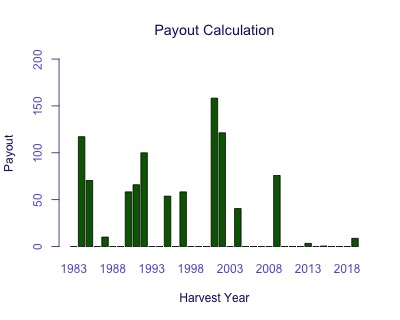

Source data for this figure (header and first rows):
Harvest Year, Payout
1983, 0
1984, 117.2
1985, 70.55
1986, 0
1987, 10.13
1988, 0
1989, 0
1990, 58.33
1991, 65.93
1992, 100
1993, 0
1994, 0
1995, 53.78
1996, 0
1997, 58.33
1998, 0
1999, 0
2000, 0
2001, 158.3
2002, 121.3
2003, 0
2004, 40.54
2005, 0
2006, 0
2007, 0
2008, 0
2009, 75.84
2010, 0
2011, 0
2012, 0
2013, 3.405
2014, 0
2015, 0.5991
2016, 0
2017, 0
2018, 0
2019, 8.742
